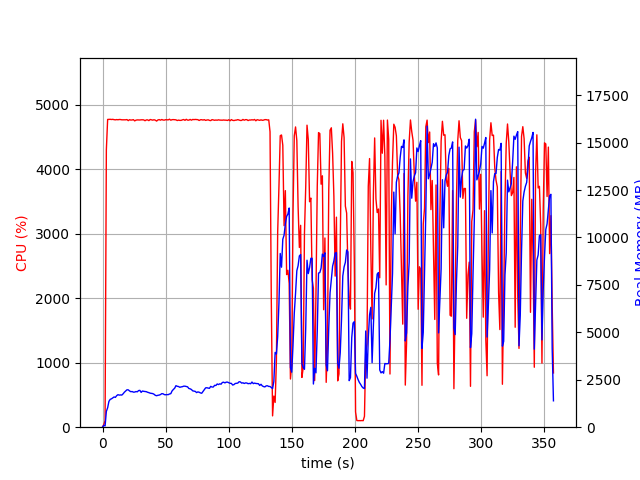

Data behind this chart, as committed beside it:
elapsed_time, nproc, cpu, mem_real, mem_virtual
4.291534423828125e-05, 1, 0.0, 10.86, 3192
1.006, 1, 43.7, 97.3, 687.5
2.014, 1, 100.2, 67.3, 175.5
3.022, 1, 4304, 831.4, 4805
4.041, 1, 4774, 1024, 5029
5.061, 1, 4776, 1362, 5391
6.081, 1, 4777, 1468, 5498
7.1, 1, 4774, 1497, 5574
8.124, 1, 4776, 1545, 5648
9.148, 1, 4771, 1594, 5736
10.17, 1, 4768, 1573, 5772
11.19, 1, 4773, 1662, 5867
12.22, 1, 4770, 1714, 5934
13.24, 1, 4774, 1692, 5947
14.26, 1, 4773, 1701, 5989
15.28, 1, 4769, 1693, 6025
16.3, 1, 4769, 1759, 6110
17.32, 1, 4770, 1844, 6214
18.34, 1, 4769, 1906, 6275
19.37, 1, 4772, 1972, 6367
20.39, 1, 4756, 1969, 6396
21.41, 1, 4771, 1912, 6396
22.43, 1, 4765, 1871, 6432
23.45, 1, 4766, 1880, 6487
24.48, 1, 4772, 1848, 6526
25.5, 1, 4752, 1852, 6605
26.52, 1, 4764, 1879, 6664
27.54, 1, 4767, 1864, 6683
28.57, 1, 4766, 1929, 6815
29.59, 1, 4766, 1942, 6815
30.61, 1, 4769, 1835, 6815
31.63, 1, 4769, 1908, 6815
32.65, 1, 4768, 1890, 6815
33.68, 1, 4755, 1884, 6860
34.7, 1, 4767, 1872, 6890
35.73, 1, 4768, 1841, 6890
36.75, 1, 4757, 1821, 6898
37.77, 1, 4774, 1794, 6898
38.79, 1, 4769, 1781, 6916
39.81, 1, 4764, 1771, 6932
40.83, 1, 4770, 1737, 6932
41.86, 1, 4763, 1680, 6944
42.88, 1, 4749, 1659, 6989
43.91, 1, 4767, 1682, 7029
44.93, 1, 4772, 1693, 7029
45.95, 1, 4763, 1720, 7065
46.97, 1, 4774, 1768, 7072
47.99, 1, 4765, 1761, 7072
49.02, 1, 4764, 1718, 7072
50.04, 1, 4771, 1709, 7079
51.06, 1, 4769, 1717, 7097
52.08, 1, 4768, 1716, 7112
53.1, 1, 4778, 1752, 7112
54.13, 1, 4763, 1767, 7120
55.15, 1, 4771, 1913, 7280
56.17, 1, 4772, 1989, 7288
57.19, 1, 4771, 2054, 7360
58.21, 1, 4769, 2189, 7508
59.23, 1, 4758, 2157, 7508
60.26, 1, 4764, 2144, 7520
... 293 more rows
